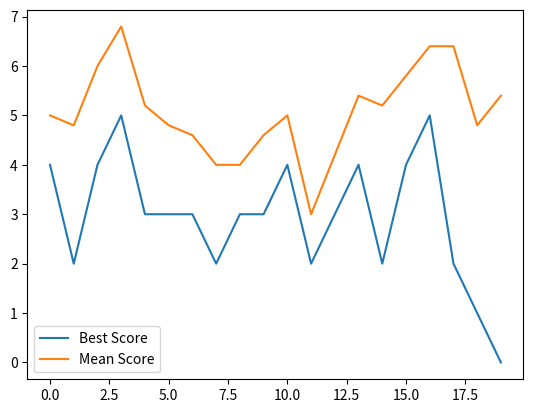

This figure's Python source:
import numpy as np
import random
from matplotlib import pyplot as plt

def N_Queens_Evolution(_n, _pop, _pc, _pm, _gen_max):
    def evaluate(matrix):
            attacks = 0
            for i in range(len(matrix)-1):
                for j in range(i+1,len(matrix)):
                    if(abs(matrix[i]-matrix[j]) == abs(i-j)) or (matrix[i] == matrix[j]):
                        attacks += 1
            return attacks

    def selection(P):
        i = 0
        Pn = []
        while i < pop:
            i1 = random.randint(0, pop-1)
            i2 = random.randint(0, pop-1)
            if i1 != i2:
                if evaluate(np.array(P)[i1,:-1]) <= evaluate(np.array(P)[i2,:-1]):
                    Pn.append(P[i1])
                else:
                    Pn.append(P[i2])
                i += 1
        return Pn

    def get_cross_values(P1, P2, rand_range):
        d1 = {}
        for i in range(len(rand_range)):
            if P1[rand_range[i]] in P1[rand_range[0]:rand_range[-1]+1] and P1[rand_range[i]] in P2[rand_range[0]:rand_range[-1]+1]:
                continue
            if P2[rand_range[i]] not in P1[rand_range[0]:rand_range[-1]+1]:
                d1[P2[rand_range[i]]] = P1[rand_range[i]]
            else:
                id = P1[rand_range[0]:rand_range[-1]+1].index(P2[rand_range[i]])
                j = 0
                while id != -1 and j < len(rand_range):
                    if P2[rand_range[id]] not in P1[rand_range[0]:rand_range[-1]+1]:
                        d1[P2[rand_range[id]]] = P1[rand_range[i]]
                        id = -1
                    else:
                        j += 1
                        id = P1[rand_range[0]:rand_range[-1]+1].index(P2[rand_range[id]])
                        if P2[rand_range[id]] == P1[rand_range[id]]:
                            break
        return d1

    def set_cross_values(P, d, rand_range):
        for i in range(len(P)-1):
            if i in rand_range:
                continue
            if P[i] in d.keys():
                P[i] = d[P[i]]
        return P

    def exchange_mapping(P1, P2, rand_range):
        P1[rand_range[0]:rand_range[-1]+1], P2[rand_range[0]:rand_range[-1]+1] = \
        P2[rand_range[0]:rand_range[-1]+1], P1[rand_range[0]:rand_range[-1]+1]
        return P1, P2

    def cross(P1, P2):
        start_id = random.randint(1, len(P1)-4)
        span_range = random.randint(start_id+1, len(P1)-3)
        rand_range = list(range(start_id, span_range+1))
        d1 = get_cross_values(P1, P2, rand_range)
        d2 = get_cross_values(P2, P1, rand_range)
        P1, P2 = exchange_mapping(P1, P2, rand_range)
        P1 = set_cross_values(P1, d1, rand_range)
        P2 = set_cross_values(P2, d2, rand_range)
        return P1, P2

    def crossover(P):
        i = 0
        while i < pop - 2:
            if random.random() <= pc and P[i] != P[i+1]:
                P[i], P[i+1] = cross(P[i], P[i+1])
            i += 2
        return P

    def mutate(P):
        id = random.sample(list(range(0,len(P)-1)),2)
        P[id[0]], P[id[1]] = P[id[1]], P[id[0]]
        return P

    def mutation(Pn):
        i = 0
        while i < pop:
            if random.random() < pm:
                Pn[i] = mutate(Pn[i])
                i = i + 1
        return Pn

    n = _n
    pop = _pop
    gen = 0
    gen_max = _gen_max
    ff_min = 0
    pc = _pc
    pm = _pm

    P = []
    while len(P) != pop:
        p = random.sample(list(range(1,n+1)), n)
        if p not in P:
            P.append(p)

    for i in range(len(P)):
        P[i].append(evaluate(P[i]))
   
    best = np.argmin(np.array(P)[:,-1])
    best_scores = []
    mean_scores = []

    while gen < gen_max and P[best][-1] > ff_min:
        Pn = crossover(P)
        #Pn = selection(P)
        #Pn = crossover(Pn)
        Pn = mutation(Pn)
        for i in range(len(Pn)):
            Pn[i][-1] = evaluate(np.array(Pn)[i,:-1])
        best = np.argmin(np.array(Pn)[:,-1])
        best_scores.append(Pn[best][-1])
        mean_scores.append(np.mean(np.array(Pn)[:,-1]))
        P = Pn[:]
        gen += 1

    return P[best], gen, best_scores, mean_scores

def draw_plot(gen, best_scores, mean_scores):
    plt.plot(list(range(0,gen)),best_scores)
    plt.plot(list(range(0,gen)),mean_scores)
    plt.legend(['Best Score', 'Mean Score'])
    plt.show()

P, gen, best_scores, mean_scores = N_Queens_Evolution(8, 5, 0.9, 0.5, 1000)
print("Population:", P)
print("Number of generations:", gen)
draw_plot(gen, best_scores, mean_scores)